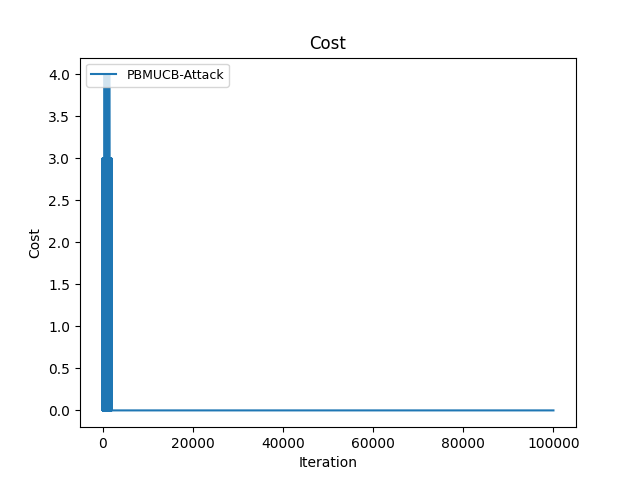

The file beside this chart, header and first rows:
Time(Iteration), PBMUCB-Attack
0, 2
1, 4
2, 5
3, 6
4, 6
5, 8
6, 10
7, 13
8, 16
9, 18
10, 19
11, 20
12, 20
13, 20
14, 21
15, 22
16, 22
17, 23
18, 24
19, 24
20, 25
21, 26
22, 27
23, 28
24, 29
25, 29
26, 30
27, 32
28, 34
29, 35
30, 35
31, 37
32, 40
33, 40
34, 42
35, 43
36, 43
37, 44
38, 46
39, 47
40, 48
41, 50
42, 51
43, 53
44, 54
45, 56
46, 57
47, 59
48, 60
49, 62
50, 63
51, 65
52, 66
53, 67
54, 70
55, 72
56, 73
57, 75
58, 77
59, 79
... 99,940 more rows
